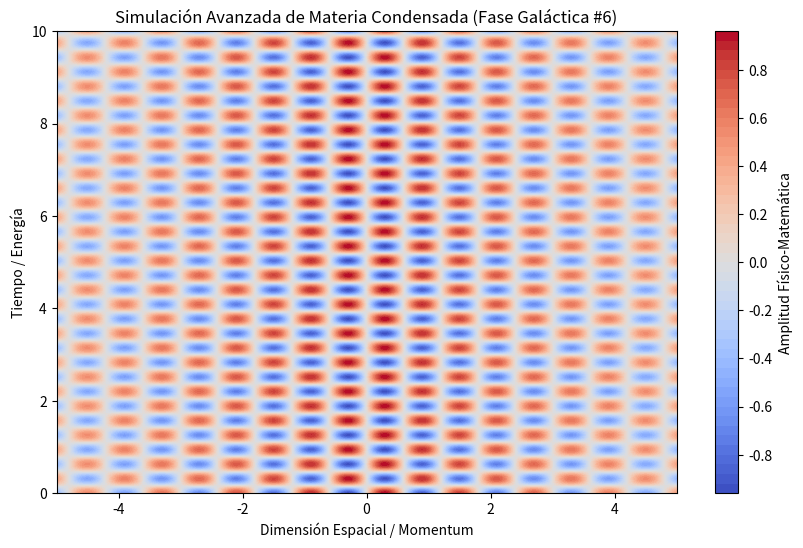

Python code for this plot:
%matplotlib inline
# Simulación Galáctica: Materia Condensada - Variante 6
import numpy as np
import matplotlib.pyplot as plt

# Parámetros Físicos Aleatorios
param_1 = 5.226
param_2 = 9.989
param_3 = 0.14

t = np.linspace(0, 10, 500)
x = np.linspace(-5, 5, 500)
X, T = np.meshgrid(x, t)

# Ecuación Base (Avanzada)
Z = np.sin(X * param_1) * np.cos(T * param_2) * np.exp(-np.abs(X) * param_3)

plt.figure(figsize=(10, 6))
plt.contourf(X, T, Z, 50, cmap='coolwarm')
plt.colorbar(label='Amplitud Físico-Matemática')
plt.title(r'Simulación Avanzada de Materia Condensada (Fase Galáctica #6)')
plt.xlabel('Dimensión Espacial / Momentum')
plt.ylabel('Tiempo / Energía')
plt.show()
